Run: headless pygame with SDL's dummy video driver; simulated clock (each Clock.tick advances the game by its frame time, no real sleeping); random seed 0; keys injected as events and as key.get_pressed() state; mouse plan: one left click at the window centre at the start of phase 2, then a move to the lower-right quarter at the start of phase 3.
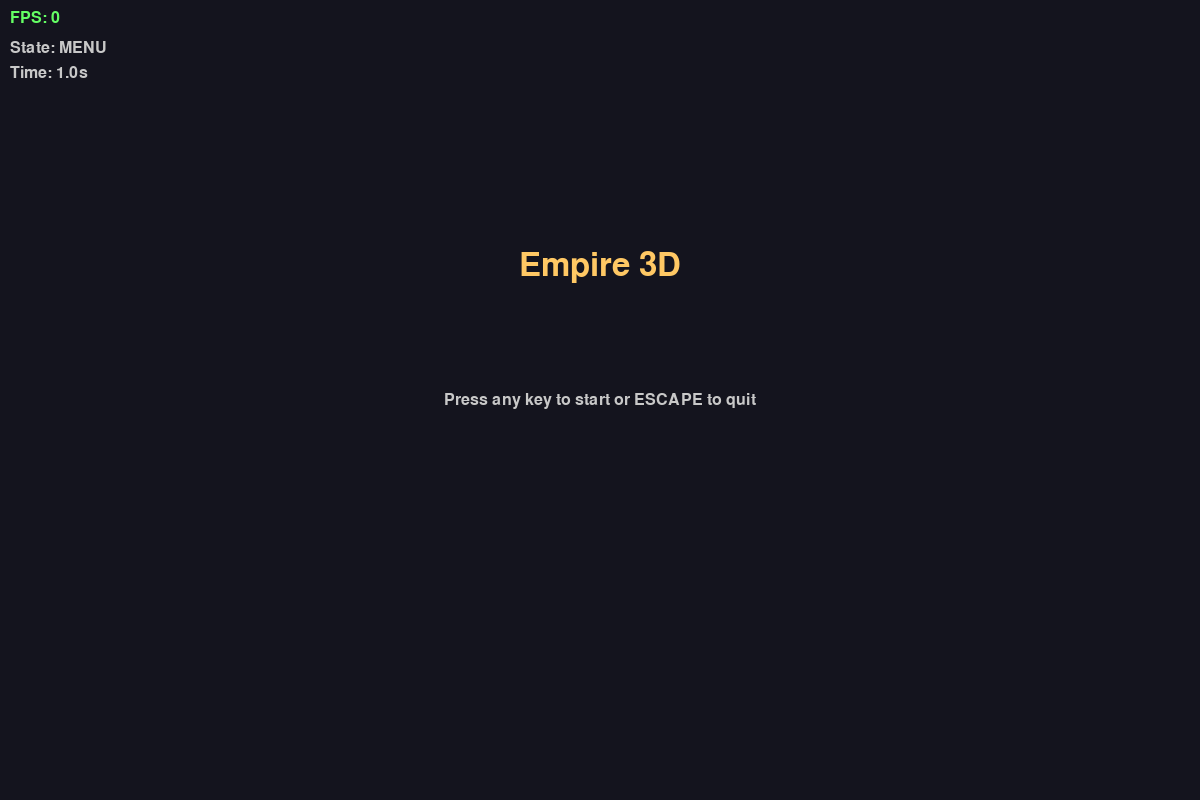
Frame 1 of 4 · flips 1–60 · no input
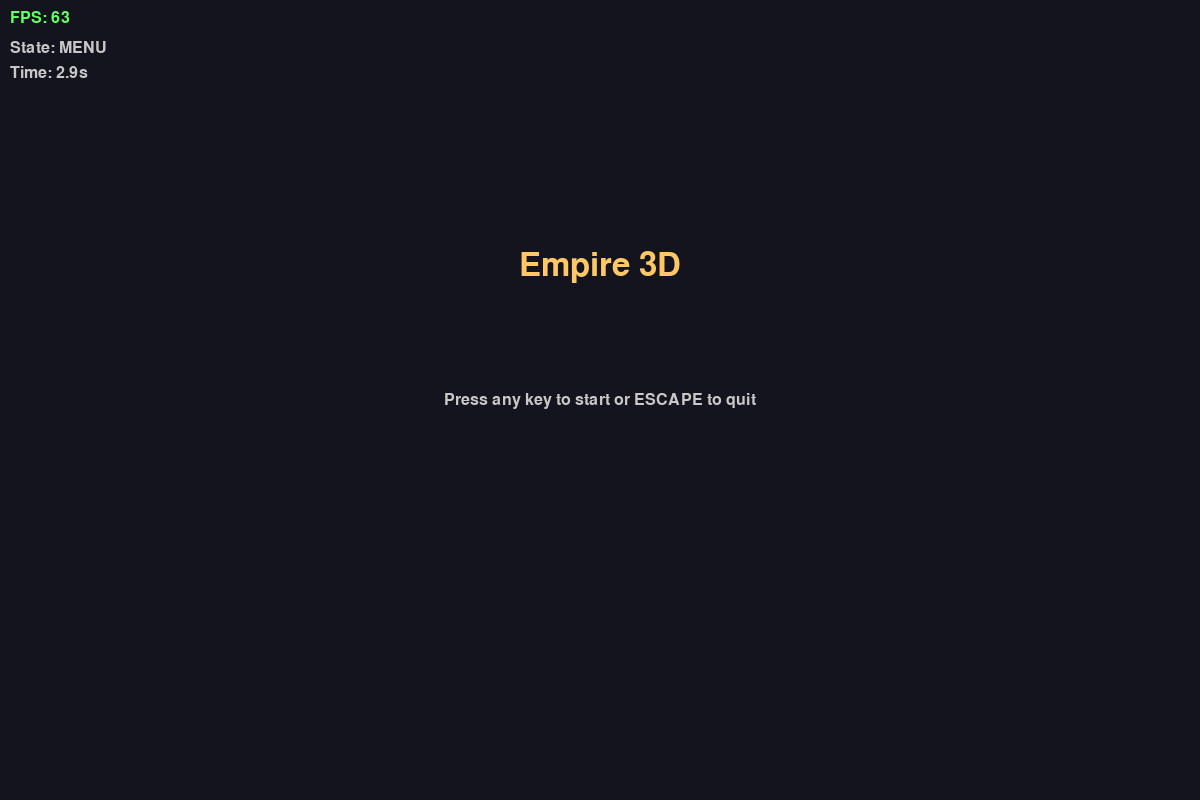
Frame 2 of 4 · flips 61–180 · clicked the window centre · tapped SPACE, RETURN · held RIGHT (→), D
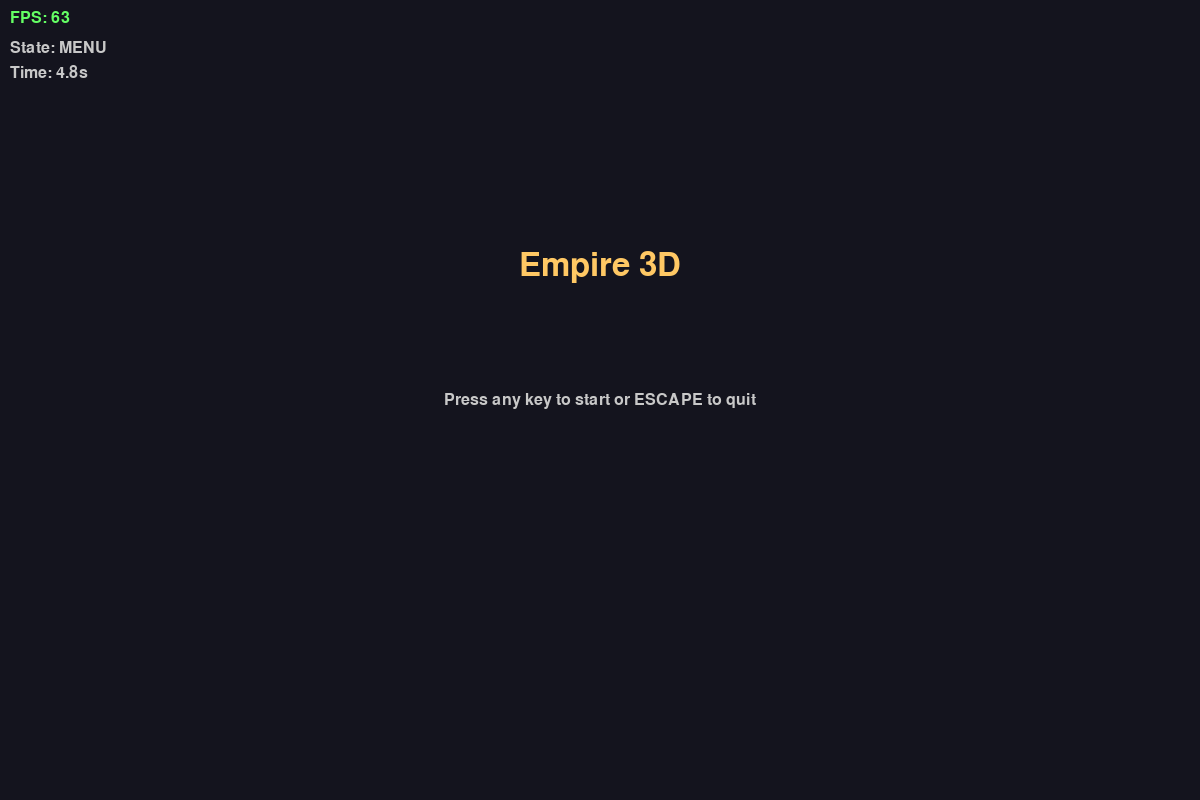
Frame 3 of 4 · flips 181–300 · moved the mouse to the lower-right quarter · held DOWN (↓), S
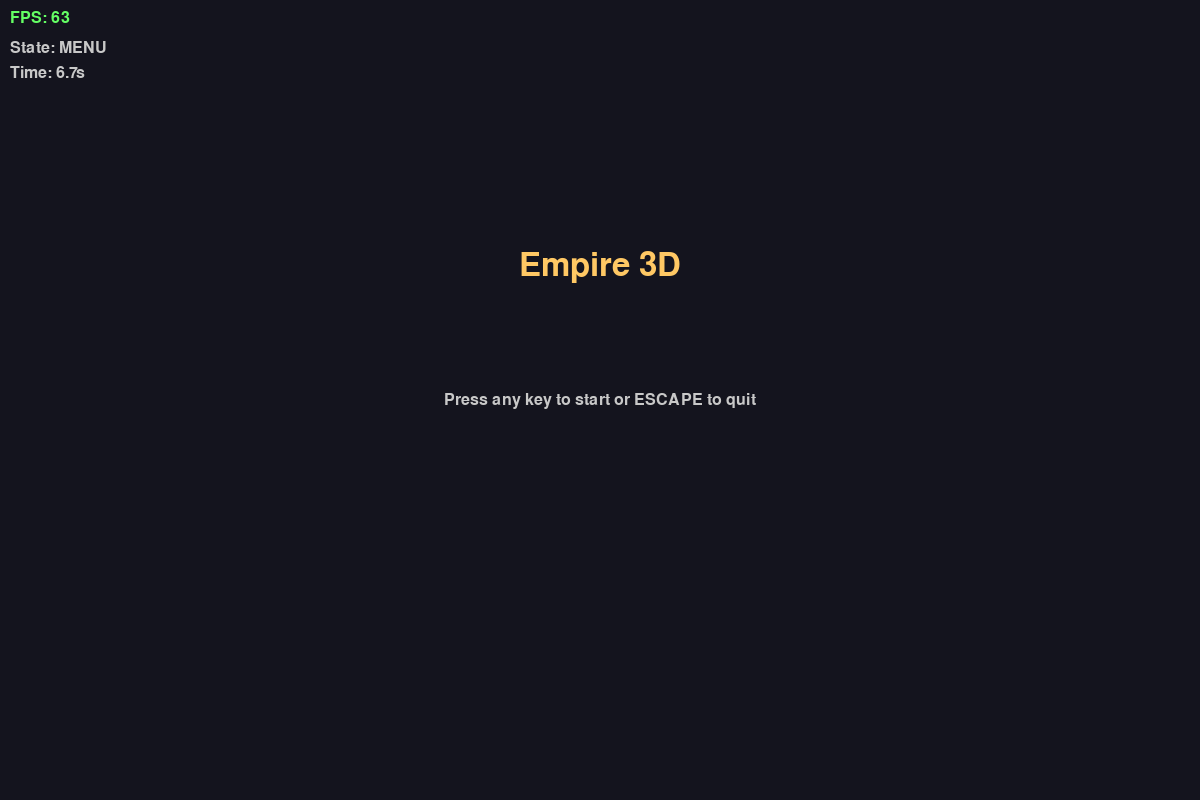
Frame 4 of 4 · flips 301–420 · held LEFT (←), A, UP (↑), W

The pygame program that drew these frames:

"""
Empire 3D - Main Game Loop
This module contains the primary game loop for the Empire 3D game.
Handles initialization, event processing, rendering, and game state management.
"""

import pygame
import sys
from enum import Enum
from typing import Optional


class GameState(Enum):
    """Enumeration for different game states."""
    INITIALIZING = 1
    MENU = 2
    PLAYING = 3
    PAUSED = 4
    GAME_OVER = 5
    QUIT = 6


class Empire3DGame:
    """Main game class managing the Empire 3D game loop."""
    
    # Game window constants
    WINDOW_WIDTH = 1200
    WINDOW_HEIGHT = 800
    TARGET_FPS = 60
    
    def __init__(self):
        """Initialize the game engine and window."""
        pygame.init()
        
        # Window setup
        self.display = pygame.display.set_mode(
            (self.WINDOW_WIDTH, self.WINDOW_HEIGHT)
        )
        pygame.display.set_caption("Empire 3D")
        
        # Clock for FPS management
        self.clock = pygame.time.Clock()
        self.fps = 0
        self.frame_count = 0
        self.fps_update_timer = 0
        
        # Game state management
        self.current_state = GameState.INITIALIZING
        self.running = True
        self.is_paused = False
        
        # Game timing
        self.delta_time = 0.0
        self.total_time = 0.0
        
        # Font for FPS display
        self.font_small = pygame.font.Font(None, 24)
        self.font_large = pygame.font.Font(None, 48)
        
        # Initialize game modules (placeholder for future game systems)
        self._initialize_game_systems()
        
        # Set initial state
        self.current_state = GameState.MENU
    
    def _initialize_game_systems(self) -> None:
        """Initialize all game systems and modules."""
        # TODO: Import and initialize game modules
        # - MapManager
        # - EntityManager
        # - RenderingEngine
        # - AISystem
        # - InputManager
        pass
    
    def handle_events(self) -> None:
        """Handle all input events."""
        for event in pygame.event.get():
            if event.type == pygame.QUIT:
                self.current_state = GameState.QUIT
                self.running = False
            
            elif event.type == pygame.KEYDOWN:
                self._handle_key_down(event)
            
            elif event.type == pygame.KEYUP:
                self._handle_key_up(event)
            
            elif event.type == pygame.MOUSEBUTTONDOWN:
                self._handle_mouse_down(event)
            
            elif event.type == pygame.MOUSEBUTTONUP:
                self._handle_mouse_up(event)
            
            elif event.type == pygame.MOUSEMOTION:
                self._handle_mouse_motion(event)
    
    def _handle_key_down(self, event: pygame.event.Event) -> None:
        """Handle key press events."""
        if event.key == pygame.K_ESCAPE:
            if self.current_state == GameState.PLAYING:
                self.current_state = GameState.PAUSED
                self.is_paused = True
            elif self.current_state == GameState.PAUSED:
                self.current_state = GameState.PLAYING
                self.is_paused = False
            else:
                self.running = False
        
        elif event.key == pygame.K_F1:
            # Debug key - placeholder
            pass
        
        # Game-specific key handling
        if self.current_state == GameState.PLAYING:
            # TODO: Add game-specific input handling
            # - Camera movement (WASD)
            # - Unit selection/commands
            # - Building placement
            # - Menu interactions
            pass
    
    def _handle_key_up(self, event: pygame.event.Event) -> None:
        """Handle key release events."""
        # TODO: Handle key release events for smooth movement
        pass
    
    def _handle_mouse_down(self, event: pygame.event.Event) -> None:
        """Handle mouse button press events."""
        if event.button == 1:  # Left click
            # TODO: Handle unit/building selection
            pass
        elif event.button == 3:  # Right click
            # TODO: Handle unit movement/commands
            pass
    
    def _handle_mouse_up(self, event: pygame.event.Event) -> None:
        """Handle mouse button release events."""
        pass
    
    def _handle_mouse_motion(self, event: pygame.event.Event) -> None:
        """Handle mouse movement events."""
        # TODO: Handle camera panning/scrolling at screen edges
        pass
    
    def update(self, delta_time: float) -> None:
        """Update game logic based on current state."""
        self.delta_time = delta_time
        self.total_time += delta_time
        
        if self.current_state == GameState.PLAYING and not self.is_paused:
            # TODO: Update game systems
            # - Update entity positions
            # - Update AI logic
            # - Update animations
            # - Check for collisions
            # - Check win/lose conditions
            pass
        
        elif self.current_state == GameState.MENU:
            # TODO: Update menu logic
            pass
        
        elif self.current_state == GameState.PAUSED:
            # Game is paused - minimal updates
            pass
        
        elif self.current_state == GameState.GAME_OVER:
            # TODO: Handle game over state
            pass
    
    def render(self) -> None:
        """Render the game frame."""
        # Clear screen
        self.display.fill((20, 20, 30))  # Dark blue background
        
        # Render based on game state
        if self.current_state == GameState.MENU:
            self._render_menu()
        
        elif self.current_state == GameState.PLAYING:
            self._render_game()
        
        elif self.current_state == GameState.PAUSED:
            self._render_game()  # Render game underneath
            self._render_pause_overlay()
        
        elif self.current_state == GameState.GAME_OVER:
            self._render_game_over()
        
        # Always render HUD elements
        self._render_hud()
        
        # Update display
        pygame.display.flip()
    
    def _render_menu(self) -> None:
        """Render main menu screen."""
        title_text = self.font_large.render(
            "Empire 3D", True, (255, 200, 100)
        )
        title_rect = title_text.get_rect(
            center=(self.WINDOW_WIDTH // 2, self.WINDOW_HEIGHT // 3)
        )
        self.display.blit(title_text, title_rect)
        
        start_text = self.font_small.render(
            "Press any key to start or ESCAPE to quit", True, (200, 200, 200)
        )
        start_rect = start_text.get_rect(
            center=(self.WINDOW_WIDTH // 2, self.WINDOW_HEIGHT // 2)
        )
        self.display.blit(start_text, start_rect)
    
    def _render_game(self) -> None:
        """Render the main game world."""
        # TODO: Render game world
        # - Render 3D map/terrain
        # - Render entities (units, buildings)
        # - Render UI elements
        # - Render selection boxes
        # - Render build previews
        
        # Placeholder: render grid pattern
        grid_color = (50, 50, 70)
        grid_spacing = 50
        
        for x in range(0, self.WINDOW_WIDTH, grid_spacing):
            pygame.draw.line(
                self.display, grid_color,
                (x, 0), (x, self.WINDOW_HEIGHT)
            )
        
        for y in range(0, self.WINDOW_HEIGHT, grid_spacing):
            pygame.draw.line(
                self.display, grid_color,
                (0, y), (self.WINDOW_WIDTH, y)
            )
    
    def _render_pause_overlay(self) -> None:
        """Render pause menu overlay."""
        # Semi-transparent overlay
        overlay = pygame.Surface((self.WINDOW_WIDTH, self.WINDOW_HEIGHT))
        overlay.set_alpha(128)
        overlay.fill((0, 0, 0))
        self.display.blit(overlay, (0, 0))
        
        # Pause text
        pause_text = self.font_large.render("PAUSED", True, (255, 100, 100))
        pause_rect = pause_text.get_rect(
            center=(self.WINDOW_WIDTH // 2, self.WINDOW_HEIGHT // 2)
        )
        self.display.blit(pause_text, pause_rect)
        
        # Resume instructions
        resume_text = self.font_small.render(
            "Press ESC to resume", True, (200, 200, 200)
        )
        resume_rect = resume_text.get_rect(
            center=(self.WINDOW_WIDTH // 2, self.WINDOW_HEIGHT // 2 + 50)
        )
        self.display.blit(resume_text, resume_rect)
    
    def _render_game_over(self) -> None:
        """Render game over screen."""
        # Semi-transparent overlay
        overlay = pygame.Surface((self.WINDOW_WIDTH, self.WINDOW_HEIGHT))
        overlay.set_alpha(200)
        overlay.fill((0, 0, 0))
        self.display.blit(overlay, (0, 0))
        
        # Game Over text
        gameover_text = self.font_large.render(
            "GAME OVER", True, (255, 50, 50)
        )
        gameover_rect = gameover_text.get_rect(
            center=(self.WINDOW_WIDTH // 2, self.WINDOW_HEIGHT // 2 - 50)
        )
        self.display.blit(gameover_text, gameover_rect)
        
        # Restart instructions
        restart_text = self.font_small.render(
            "Press any key to return to menu or ESCAPE to quit",
            True, (200, 200, 200)
        )
        restart_rect = restart_text.get_rect(
            center=(self.WINDOW_WIDTH // 2, self.WINDOW_HEIGHT // 2 + 50)
        )
        self.display.blit(restart_text, restart_rect)
    
    def _render_hud(self) -> None:
        """Render heads-up display (HUD) elements."""
        self._render_fps_counter()
        self._render_game_info()
    
    def _render_fps_counter(self) -> None:
        """Render FPS counter in top-left corner."""
        fps_text = self.font_small.render(
            f"FPS: {self.fps}", True, (100, 255, 100)
        )
        self.display.blit(fps_text, (10, 10))
    
    def _render_game_info(self) -> None:
        """Render game information on HUD."""
        info_texts = [
            f"State: {self.current_state.name}",
            f"Time: {self.total_time:.1f}s",
        ]
        
        y_offset = 40
        for text_str in info_texts:
            text_surface = self.font_small.render(
                text_str, True, (200, 200, 200)
            )
            self.display.blit(text_surface, (10, y_offset))
            y_offset += 25
    
    def _update_fps(self) -> None:
        """Update FPS counter."""
        self.frame_count += 1
        self.fps_update_timer += self.delta_time
        
        if self.fps_update_timer >= 1.0:
            self.fps = self.frame_count
            self.frame_count = 0
            self.fps_update_timer = 0.0
    
    def run(self) -> None:
        """Main game loop."""
        print("=" * 50)
        print("Empire 3D Game Started")
        print(f"Window Size: {self.WINDOW_WIDTH}x{self.WINDOW_HEIGHT}")
        print(f"Target FPS: {self.TARGET_FPS}")
        print("=" * 50)
        
        while self.running:
            # Handle all events
            self.handle_events()
            
            # Calculate delta time
            delta_time = self.clock.tick(self.TARGET_FPS) / 1000.0
            self._update_fps()
            
            # Update game logic
            self.update(delta_time)
            
            # Render frame
            self.render()
        
        self.shutdown()
    
    def shutdown(self) -> None:
        """Clean up and shut down the game."""
        print("Shutting down game...")
        # TODO: Save game state if needed
        # TODO: Clean up resources
        pygame.quit()
        sys.exit()


def main():
    """Entry point for the game."""
    try:
        game = Empire3DGame()
        game.run()
    except Exception as e:
        print(f"Fatal error: {e}", file=sys.stderr)
        pygame.quit()
        sys.exit(1)


if __name__ == "__main__":
    main()
